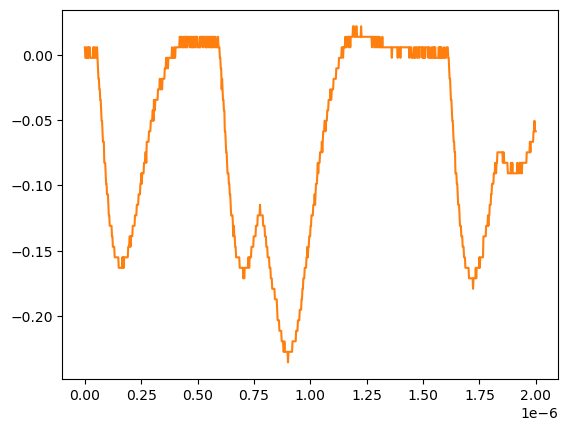

Values plotted in this chart, from the file beside it:
# KEYSIGHT TECHNOLOGIES, MSO-X 3024T, MY58262555, 07.30.2019051434
# time, 1
# 2024-07-24 15:41:54.458848
0.000000000000000000e+00, 5.728630000000000180e-03
2.002002002002001797e-09, -2.311559999999999830e-03
4.004004004004003593e-09, -2.311559999999999830e-03
6.006006006006005804e-09, -2.311559999999999830e-03
8.008008008008007187e-09, 5.728630000000000180e-03
1.001001001001000857e-08, -2.311559999999999830e-03
1.201201201201201161e-08, -2.311559999999999830e-03
1.401401401401401299e-08, 5.728630000000000180e-03
1.601601601601601437e-08, -2.311559999999999830e-03
1.801801801801801741e-08, 5.728630000000000180e-03
2.002002002002001714e-08, 5.728630000000000180e-03
2.202202202202202018e-08, 5.728630000000000180e-03
2.402402402402402322e-08, -2.311559999999999830e-03
2.602602602602602294e-08, -2.311559999999999830e-03
2.802802802802802598e-08, -2.311559999999999830e-03
3.003003003003002571e-08, -2.311559999999999830e-03
3.203203203203202875e-08, -2.311559999999999830e-03
3.403403403403403179e-08, -2.311559999999999830e-03
3.603603603603603482e-08, -2.311559999999999830e-03
3.803803803803803124e-08, 5.728630000000000180e-03
4.004004004004003428e-08, -2.311559999999999830e-03
4.204204204204203732e-08, 5.728630000000000180e-03
4.404404404404404036e-08, 5.728630000000000180e-03
4.604604604604604339e-08, -2.311559999999999830e-03
4.804804804804804643e-08, -2.311559999999999830e-03
5.005005005005004285e-08, -2.311559999999999830e-03
5.205205205205204589e-08, 5.728630000000000180e-03
5.405405405405404893e-08, 5.728630000000000180e-03
5.605605605605605196e-08, -2.311559999999999830e-03
5.805805805805805500e-08, -1.035179999999999954e-02
6.006006006006005142e-08, -1.839199999999999863e-02
6.206206206206205446e-08, -1.839199999999999863e-02
6.406406406406405750e-08, -2.643219999999999945e-02
6.606606606606606053e-08, -2.643219999999999945e-02
6.806806806806806357e-08, -3.447240000000000026e-02
7.007007007007006661e-08, -3.447240000000000026e-02
7.207207207207206965e-08, -4.251259999999999761e-02
7.407407407407407268e-08, -5.055280000000000190e-02
7.607607607607606249e-08, -5.055280000000000190e-02
7.807807807807806552e-08, -5.859299999999999925e-02
8.008008008008006856e-08, -6.663320000000000354e-02
8.208208208208207160e-08, -6.663320000000000354e-02
8.408408408408407464e-08, -6.663320000000000354e-02
8.608608608608607767e-08, -8.271359999999999824e-02
8.808808808808808071e-08, -8.271359999999999824e-02
9.009009009009008375e-08, -8.271359999999999824e-02
9.209209209209208679e-08, -9.075379999999999558e-02
9.409409409409408982e-08, -9.879400000000000681e-02
9.609609609609609286e-08, -9.879400000000000681e-02
9.809809809809808266e-08, -1.068339999999999984e-01
1.001001001001000857e-07, -1.068339999999999984e-01
1.021021021021020887e-07, -1.068339999999999984e-01
1.041041041041040918e-07, -1.148740000000000039e-01
1.061061061061060948e-07, -1.229149999999999965e-01
1.081081081081080979e-07, -1.229149999999999965e-01
1.101101101101101009e-07, -1.309549999999999881e-01
1.121121121121121039e-07, -1.309549999999999881e-01
1.141141141141141070e-07, -1.309549999999999881e-01
... 942 more rows
